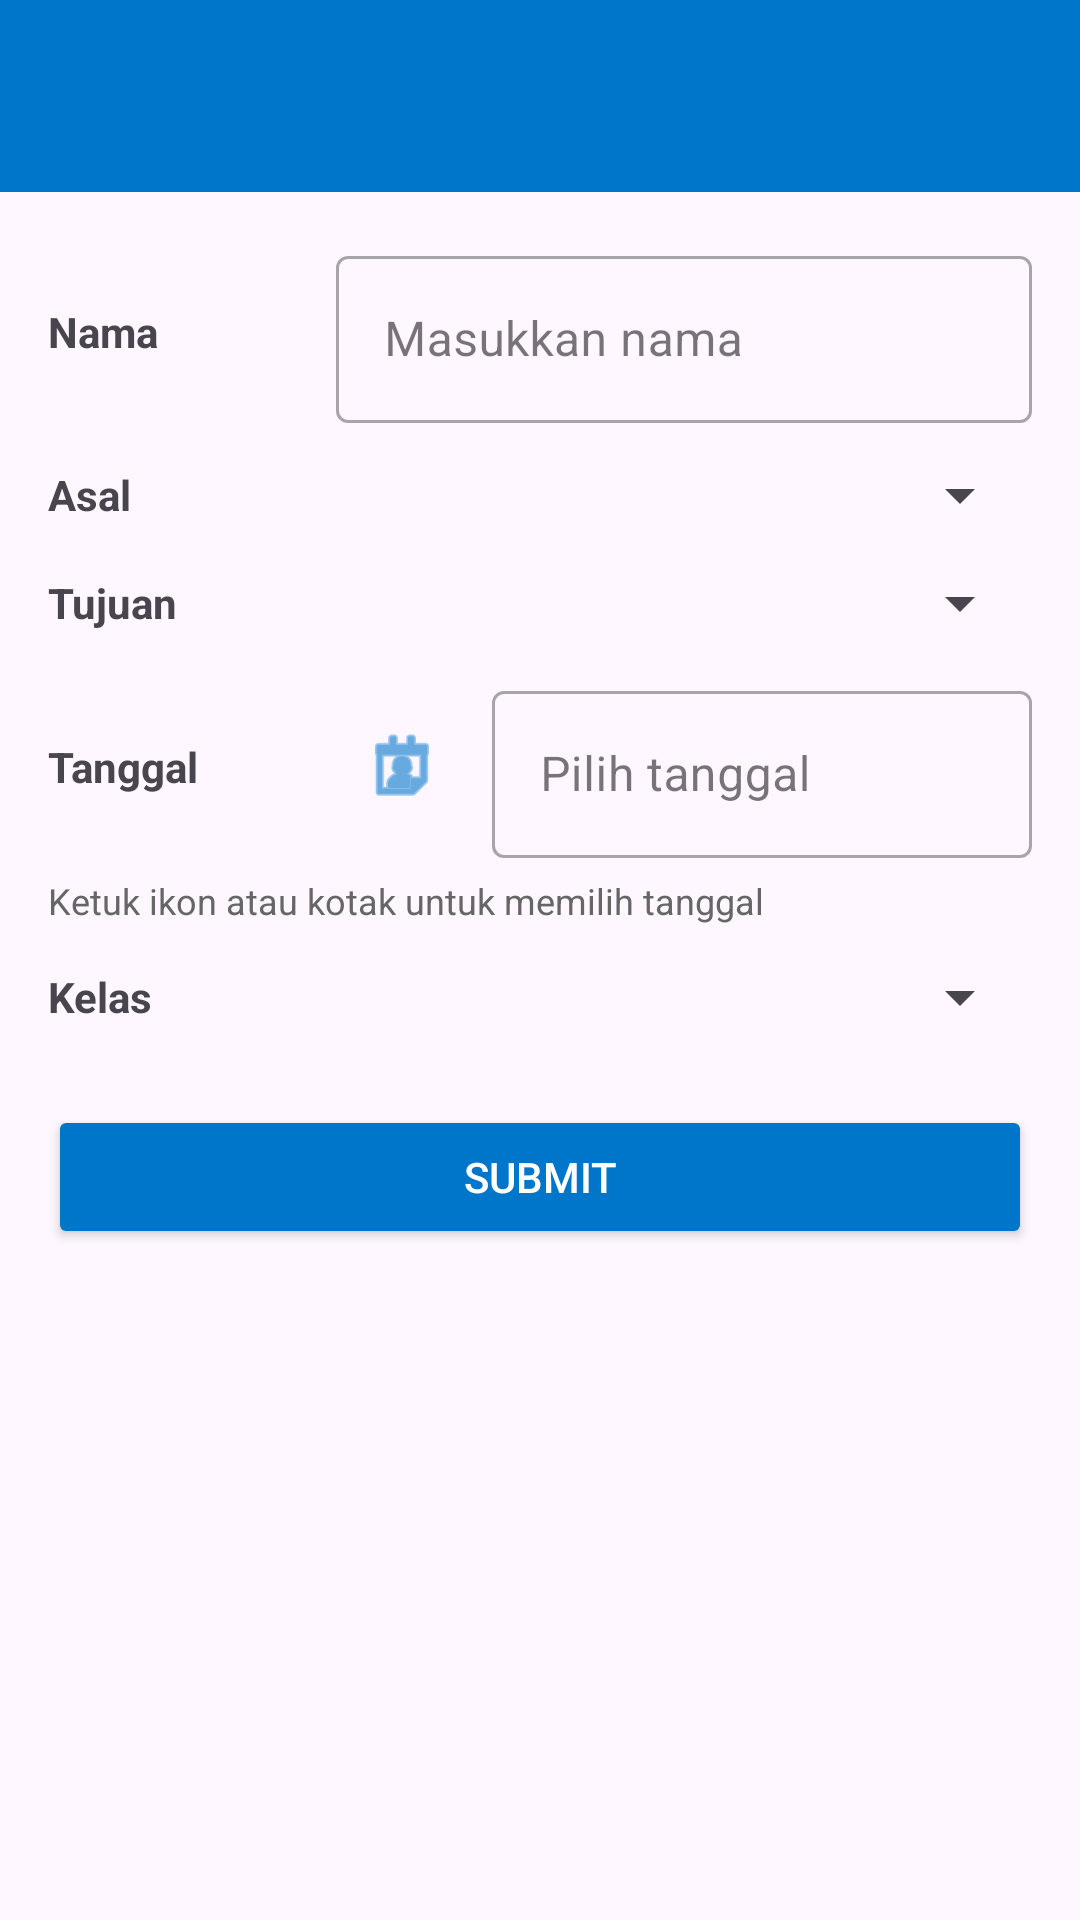

Produce the Android XML layout that renders to this screen, including the resource entries it uses.
<!-- AndroidManifest.xml: application theme Theme.Contoh -->
<!-- res/layout/activity_generate_qrcode.xml -->
<?xml version="1.0" encoding="utf-8"?>
<androidx.constraintlayout.widget.ConstraintLayout xmlns:android="http://schemas.android.com/apk/res/android"
    xmlns:app="http://schemas.android.com/apk/res-auto"
    android:id="@+id/main"
    android:layout_width="match_parent"
    android:layout_height="match_parent"
    android:padding="0dp">

    <androidx.appcompat.widget.Toolbar
        android:id="@+id/toolbar"
        android:layout_width="0dp"
        android:layout_height="?attr/actionBarSize"
        android:background="@color/btn_blue"
        android:title="Generate QR Code"
        android:titleTextColor="@android:color/white"
        app:layout_constraintTop_toTopOf="parent"
        app:layout_constraintStart_toStartOf="parent"
        app:layout_constraintEnd_toEndOf="parent" />

    <ScrollView
        android:id="@+id/scrollView"
        android:layout_width="0dp"
        android:layout_height="0dp"
        android:fillViewport="true"
        app:layout_constraintTop_toBottomOf="@id/toolbar"
        app:layout_constraintBottom_toBottomOf="parent"
        app:layout_constraintStart_toStartOf="parent"
        app:layout_constraintEnd_toEndOf="parent">

        <LinearLayout
            android:layout_width="match_parent"
            android:layout_height="wrap_content"
            android:orientation="vertical"
            android:padding="16dp">

            

            
            <LinearLayout
                android:layout_width="match_parent"
                android:layout_height="wrap_content"
                android:orientation="horizontal"
                android:gravity="center_vertical">

                <TextView
                    android:layout_width="96dp"
                    android:layout_height="wrap_content"
                    android:text="Nama"
                    android:textStyle="bold" />

                <com.google.android.material.textfield.TextInputLayout
                    android:layout_width="0dp"
                    android:layout_height="wrap_content"
                    android:layout_weight="1"
                    style="@style/Widget.MaterialComponents.TextInputLayout.OutlinedBox">

                    <com.google.android.material.textfield.TextInputEditText
                        android:id="@+id/etName"
                        android:layout_width="match_parent"
                        android:layout_height="wrap_content"
                        android:inputType="textPersonName"
                        android:hint="Masukkan nama" />
                </com.google.android.material.textfield.TextInputLayout>
            </LinearLayout>

            
            <View android:layout_width="match_parent" android:layout_height="12dp" />

            
            <LinearLayout
                android:layout_width="match_parent"
                android:layout_height="wrap_content"
                android:orientation="horizontal"
                android:gravity="center_vertical">

                <TextView
                    android:layout_width="96dp"
                    android:layout_height="wrap_content"
                    android:text="Asal"
                    android:textStyle="bold" />

                <Spinner
                    android:id="@+id/spinnerOrigin"
                    android:layout_width="0dp"
                    android:layout_height="wrap_content"
                    android:layout_weight="1" />
            </LinearLayout>
            <TextView
                android:id="@+id/textOriginError"
                android:layout_width="match_parent"
                android:layout_height="wrap_content"
                android:text="Pilih stasiun asal"
                android:textColor="#B00020"
                android:visibility="gone"
                android:textSize="12sp"
                android:layout_marginTop="4dp"/>

            <View android:layout_width="match_parent" android:layout_height="12dp" />

            
            <LinearLayout
                android:layout_width="match_parent"
                android:layout_height="wrap_content"
                android:orientation="horizontal"
                android:gravity="center_vertical">

                <TextView
                    android:layout_width="96dp"
                    android:layout_height="wrap_content"
                    android:text="Tujuan"
                    android:textStyle="bold" />

                <Spinner
                    android:id="@+id/spinnerDestination"
                    android:layout_width="0dp"
                    android:layout_height="wrap_content"
                    android:layout_weight="1" />
            </LinearLayout>
            <TextView
                android:id="@+id/textDestinationError"
                android:layout_width="match_parent"
                android:layout_height="wrap_content"
                android:text="Pilih stasiun tujuan"
                android:textColor="#B00020"
                android:visibility="gone"
                android:textSize="12sp"
                android:layout_marginTop="4dp"/>

            <View android:layout_width="match_parent" android:layout_height="12dp" />

            
            <LinearLayout
                android:layout_width="match_parent"
                android:layout_height="wrap_content"
                android:orientation="horizontal"
                android:gravity="center_vertical">

                <TextView
                    android:layout_width="96dp"
                    android:layout_height="wrap_content"
                    android:text="Tanggal"
                    android:textStyle="bold" />

                <LinearLayout
                    android:layout_width="0dp"
                    android:layout_height="wrap_content"
                    android:layout_weight="1"
                    android:orientation="horizontal"
                    android:gravity="center_vertical">

                    <ImageView
                        android:id="@+id/ivCalendar"
                        android:layout_width="44dp"
                        android:layout_height="44dp"
                        android:padding="8dp"
                        android:src="@android:drawable/ic_menu_my_calendar"
                        android:contentDescription="Calendar"
                        android:background="?attr/selectableItemBackgroundBorderless"
                        app:tint="@color/btn_blue" />

                    <com.google.android.material.textfield.TextInputLayout
                        android:layout_width="0dp"
                        android:layout_height="wrap_content"
                        android:layout_weight="1"
                        style="@style/Widget.MaterialComponents.TextInputLayout.OutlinedBox"
                        android:layout_marginStart="8dp">

                        <com.google.android.material.textfield.TextInputEditText
                            android:id="@+id/etDate"
                            android:layout_width="match_parent"
                            android:layout_height="wrap_content"
                            android:focusable="false"
                            android:clickable="true"
                            android:hint="Pilih tanggal" />
                    </com.google.android.material.textfield.TextInputLayout>
                </LinearLayout>
            </LinearLayout>
            <TextView
                android:layout_width="match_parent"
                android:layout_height="wrap_content"
                android:text="Ketuk ikon atau kotak untuk memilih tanggal"
                android:textSize="12sp"
                android:textColor="#666"
                android:layout_marginTop="6dp"/>

            <View android:layout_width="match_parent" android:layout_height="12dp" />

            
            <LinearLayout
                android:layout_width="match_parent"
                android:layout_height="wrap_content"
                android:orientation="horizontal"
                android:gravity="center_vertical">

                <TextView
                    android:layout_width="96dp"
                    android:layout_height="wrap_content"
                    android:text="Kelas"
                    android:textStyle="bold" />

                <Spinner
                    android:id="@+id/spinnerClass"
                    android:layout_width="0dp"
                    android:layout_height="wrap_content"
                    android:layout_weight="1" />
            </LinearLayout>
            <TextView
                android:id="@+id/textClassError"
                android:layout_width="match_parent"
                android:layout_height="wrap_content"
                android:text="Pilih kelas"
                android:textColor="#B00020"
                android:visibility="gone"
                android:textSize="12sp"
                android:layout_marginTop="4dp"/>

            <View android:layout_width="match_parent" android:layout_height="18dp" />

            
            <Button
                android:id="@+id/btnSubmit"
                android:layout_width="match_parent"
                android:layout_height="48dp"
                android:text="Submit"
                android:backgroundTint="@color/btn_blue"
                android:textColor="@android:color/white"
                android:layout_marginTop="6dp"
                android:elevation="4dp" />

            
            <LinearLayout
                android:layout_width="match_parent"
                android:layout_height="wrap_content"
                android:orientation="vertical"
                android:gravity="center"
                android:layout_marginTop="18dp"
                android:paddingBottom="24dp">

                <ImageView
                    android:id="@+id/ivQrCode"
                    android:layout_width="250dp"
                    android:layout_height="250dp"
                    android:background="#f0f0f0"
                    android:scaleType="center"
                    android:visibility="gone" />
            </LinearLayout>

        </LinearLayout>
    </ScrollView>

</androidx.constraintlayout.widget.ConstraintLayout>
<!-- resources referenced by this layout -->
<resources>
  <color name="btn_blue">#0076CB</color>
  <style name="Theme.Contoh" parent="Base.Theme.Contoh" />
  <style name="Base.Theme.Contoh" parent="Theme.Material3.DayNight.NoActionBar">
          
          
      </style>
</resources>
